9-way image classification set "dataset" from GitHub (faris230/Dates-Classification); label vocabulary: Ajwa dates, Galaxy dates, mejdool, Meneifi dates, Nabtat Ali dates, Rutab dates, Shaishe dates, Sokari dates, Sugaey dates.

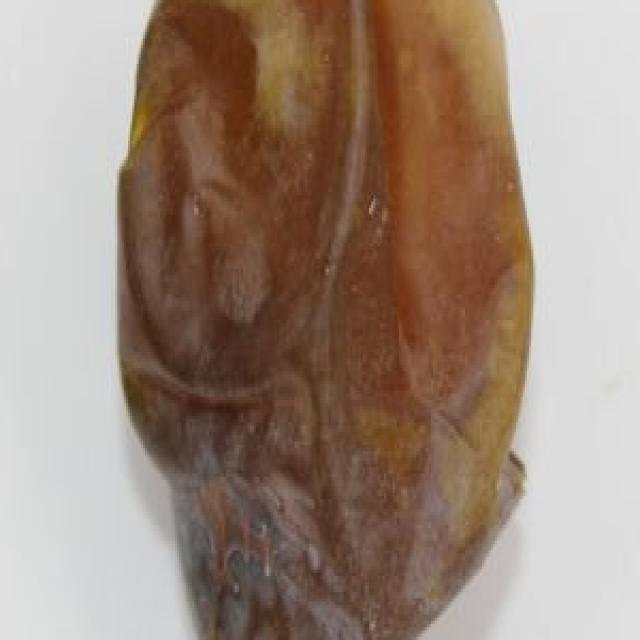
Label: Shaishe dates

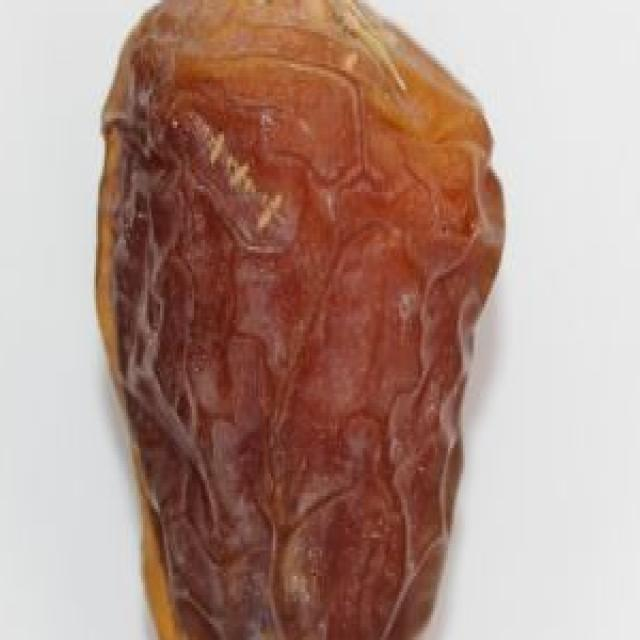
Label: Galaxy dates

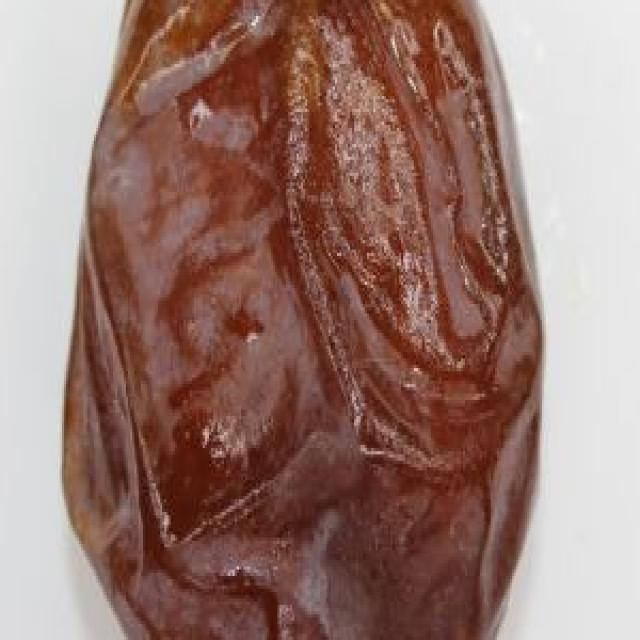
Label: mejdool

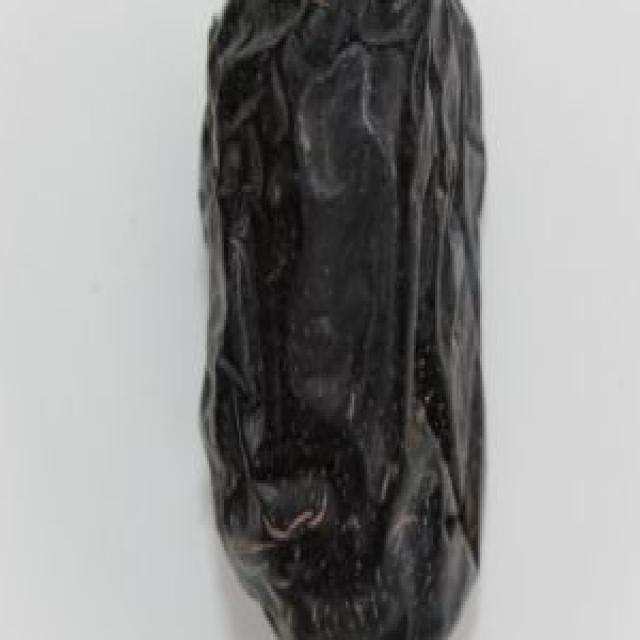
Label: Ajwa dates

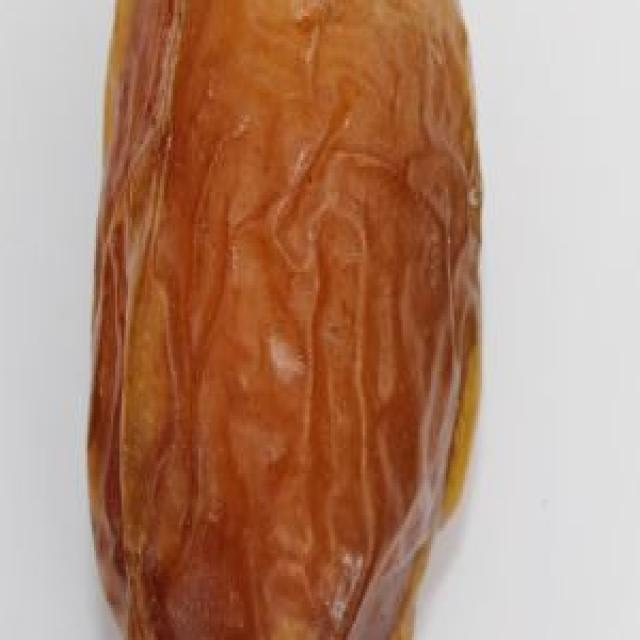
Label: Sugaey dates

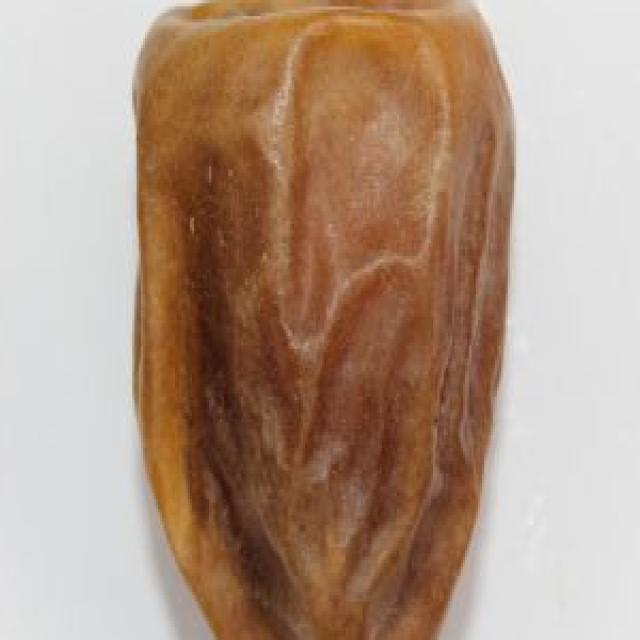
Label: Sokari dates
